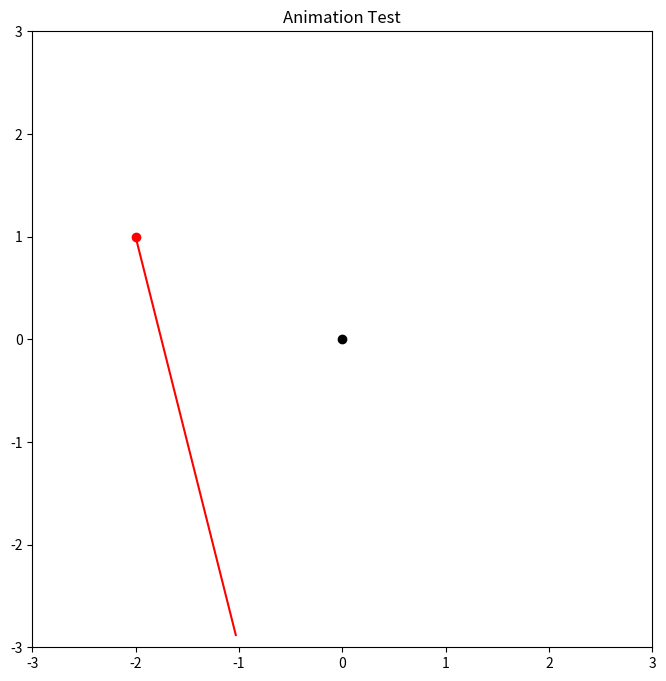

Write Python code to recreate this figure. (Note: this script raises an exception after producing the figure.)
import numpy as np
import matplotlib.pyplot as plt

l1 = 2.
l2 = 1.

def F(phi1,phi2):
    v = np.array([l1 * np.cos(phi1) + l2 * np.cos(phi1+phi2), l1 * np.sin(phi1) + l2 * np.sin(phi1+phi2)],dtype=float)
    return v

def F_strich(phi1,phi2):
    v_strich = np.array([-l1 * np.sin(phi1) - np.sin(phi1+phi2), l1 * np.cos(phi1) + l2 * 2 * np.cos(phi1+phi2)], dtype=float)
    return v_strich

def F_inner(phi1):
    v = np.array([l1 * np.cos(phi1),l1 * np.sin(phi1)],dtype=float)
    return v

def Taylor_F(phi1_0,phi2_0,x,y):
    maxIt = 50
    i = 0
    x_v = np.array([x,y],dtype=float)
    phi_res = np.array([phi1_0,phi2_0],dtype=float)
    while np.linalg.norm((F(*phi_res)-x_v))>1e-10 and (i < maxIt):
        phi_res = - np.divide((F(*phi_res) - x_v), F_strich(*phi_res)) + phi_res
        i += 1
    phi_res = np.mod(phi_res,[2*np.pi,2*np.pi])
    """
    if (phi_res[1] > np.pi) :
        phi_res[1] -= (2*np.pi)
    if (phi_res[0] > np.pi) :
        phi_res[0] -= (2*np.pi)
    """
    return(phi_res)

def Taylor_F_varMax(phi1_0,phi2_0,x,y,iterations):
    maxIt = iterations
    i = 0
    x_v = np.array([x,y],dtype=float)
    phi_res = np.array([phi1_0,phi2_0],dtype=float)
    while (i < maxIt):
        phi_res = - np.divide((F(*phi_res) - x_v), F_strich(*phi_res)) + phi_res
        i += 1
    phi_res = np.mod(phi_res,[2*np.pi,2*np.pi])
    if (phi_res[1] > np.pi) :
        phi_res[1] -= (2*np.pi)
    if (phi_res[0] > np.pi) :
        phi_res[0] -= (2*np.pi)
    return(phi_res)

"""
point = [3.,0.]
phi_start = [0.1,0.3]
phi_calc = Taylor_F(*phi_start,*point)
print(phi_calc)

p1 = F_inner(phi_calc[0])
print(p1)
p2 = F(*phi_calc)
print(p2)

line1x = np.linspace(0,p1[0])
line2x = np.linspace(p1[0],p2[0])
line1y = np.linspace(0,p1[1])
line2y = np.linspace(p1[1],p2[1])
"""


t = np.linspace(0,4,num=401)
d = np.divide(1,np.sqrt(17))* np.array([1,-4],dtype=float)
p = np.array([-2,1],dtype=float)
p = np.tile(p,[len(t),1])
bahn = p + (np.array([t*d[0],t*d[1]])).T
bahn_p_innen = np.zeros([401,2])
bahn_p = np.zeros([401,2])
phi_input = [np.pi-0.1,np.pi-0.2]
plt.ion()
figure, ax = plt.subplots(figsize=(8,8))
ax.set_ylim(-3,3)
ax.set_xlim(-3,3)
data1, = ax.plot(bahn[0,0],bahn[0,1],'ro')
data2, = ax.plot(bahn_p[0,0],bahn_p[0,1],'g')
data3, = ax.plot(bahn_p_innen[0,0],bahn_p_innen[0,1],'b')
bahn_plot, = ax.plot(bahn[:,0],bahn[:,1],'r')
midpoint, = ax.plot(0.,0.,'ko')
plt.title("Animation Test")
for i in range(len(bahn[:,0])):
    phi_input = Taylor_F(phi_input[0],phi_input[1],bahn[i,0],bahn[i,1])
    bahn_p_innen[i,0],bahn_p_innen[i,1] = F_inner(Taylor_F(phi_input[0],phi_input[1],bahn[i,0],bahn[i,1])[0])
    bahn_p[i,0],bahn_p[i,1] = F(*Taylor_F(phi_input[0],phi_input[1],bahn[i,0],bahn[i,1]))
    diff = np.linalg.norm(phi_input - Taylor_F(phi_input[0],phi_input[1],bahn[i,0],bahn[i,1]))
    data1.set_xdata(bahn[i,0])
    data1.set_ydata(bahn[i,1])
    data2.set_xdata([bahn_p_innen[i,0],bahn_p[i,0]])
    data2.set_ydata([bahn_p_innen[i,1],bahn_p[i,1]])
    data3.set_xdata([0,bahn_p_innen[i,0]])
    data3.set_ydata([0,bahn_p_innen[i,1]])
    figure.canvas.draw()
    figure.canvas.flush_events()
    print(i,": Differenz: ",diff)


#plt.plot(bahn[:,0],bahn[:,1],'r')
#plt.plot(bahn_p_innen[0:,0],bahn_p_innen[:,1],'g.')
#plt.plot(bahn_p[:,0],bahn_p[:,1],'b.')
plt.grid()
plt.ylim(-3,3)
plt.xlim(-3,3)
plt.show()


"""
logsp = [1,5,10,50,100,500,1000,5000,10000,50000,100000,500000]
residuum = np.zeros(len(logsp))
for i in range(len(logsp)):
    print(logsp[i])
    residuum[i] = np.linalg.norm(Taylor_F_varMax(0.1,0.1,3.,0.,logsp[i]))
"""
"""
print(residuum)
plt.plot(logsp,residuum)
plt.xscale("log")
plt.yscale("log")
plt.show()
"""





